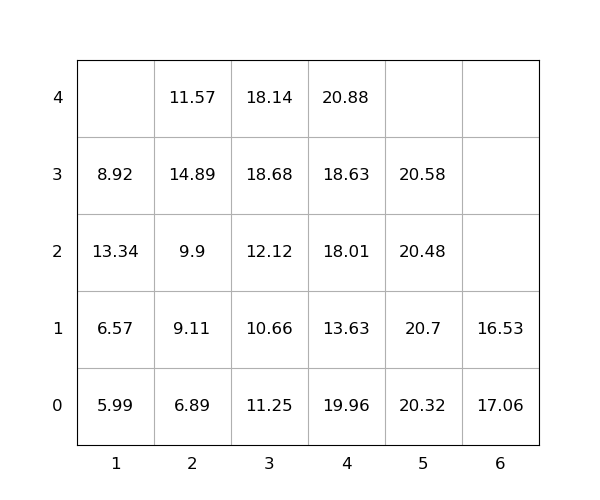

The file beside this chart, header and first rows:
idx, loc_x, loc_y, loc_z, weight, seq, emerg, reloc, size(ft)
1, 3, 0, 0, 11.25, 1, 0, 1.0, 20
2, 4, 0, 0, 19.96, 2, 0, 1.0, 20
3, 4, 0, 1, 13.63, 3, 0, 1.0, 20
4, 1, 0, 0, 5.99, 4, 0, 0, 20
5, 4, 0, 2, 18.01, 5, 0, 1.0, 20
6, 5, 0, 0, 20.32, 6, 0, 1.0, 20
7, 2, 0, 0, 6.89, 7, 0, 1.0, 20
8, 4, 0, 3, 18.63, 8, 0, 1.0, 20
9, 5, 0, 1, 20.7, 9, 0, 1.0, 20
10, 6, 0, 0, 17.06, 10, 0, 1.0, 20
11, 3, 0, 1, 10.66, 11, 0, 1.0, 20
12, 2, 0, 1, 9.11, 12, 0, 1.0, 20
13, 4, 0, 4, 20.88, 13, 0, 1.0, 20
14, 2, 0, 2, 9.9, 14, 0, 1.0, 20
15, 1, 0, 1, 6.57, 15, 0, 0, 20
16, 5, 0, 2, 20.48, 16, 0, 1.0, 20
17, 2, 0, 3, 14.89, 17, 0, 1.0, 20
18, 3, 0, 2, 12.12, 18, 0, 1.0, 20
19, 5, 0, 3, 20.58, 19, 0, 1.0, 20
20, 6, 0, 1, 16.53, 20, 0, 1.0, 20
21, 2, 0, 4, 11.57, 21, 0, 1.0, 20
22, 3, 0, 3, 18.68, 22, 0, 1.0, 20
23, 1, 0, 2, 13.34, 23, 0, 1.0, 20
24, 1, 0, 3, 8.92, 24, 0, 1.0, 20
25, 3, 0, 4, 18.14, 25, 0, 1, 20
